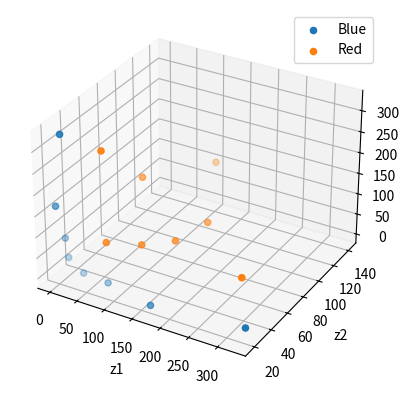

Generate this figure with matplotlib:
#!/usr/bin/env python3

""" Let x1 = [3, 6], x2 = [10, 10].  Use the above “Transform” function to transform these vectors to
a higher dimension and  compute the dot product in a higher dimension. Print the value.
"""
"""  Implement a polynomial kernel K(a,b) =  a[0]**2 * b[0]**2 + 2*a[0]*b[0]*a[1]*b[1] + a[1]**2 * b[1]**2 .
 Apply this kernel function and evaluate the output for the same x1 and x2 values. Notice that the result is the same in both scenarios 
 demonstrating the power of kernel trick.
"""
import numpy as np
import matplotlib.pyplot as plt

def data():
    blue = np.array([
        [1, 13], [1, 18], [2, 9], [3, 6], [6, 3], [9, 2], [13, 1], [18, 1]
    ])

    red = np.array([
        [3, 15], [6, 6], [6, 11], [9, 5], [10, 10], [11, 5], [12, 6], [16, 3]
    ])
    return blue, red

def transform(X):
    x1 = X[:, 0]
    x2 = X[:, 1]

    z1 = x1**2
    z2 = np.sqrt(2) * x1 * x2
    z3 = x2**2

    return np.vstack((z1, z2, z3)).T

def transform_data(blue, red):
    blue_3d = transform(blue)
    red_3d = transform(red)

    return blue_3d, red_3d


def plot_3d(blue_3d, red_3d):
    fig = plt.figure()
    ax = fig.add_subplot(projection='3d')

    ax.scatter(blue_3d[:,0], blue_3d[:,1], blue_3d[:,2], label='Blue')
    ax.scatter(red_3d[:,0], red_3d[:,1], red_3d[:,2], label='Red')

    ax.set_xlabel('z1')
    ax.set_ylabel('z2')
    ax.set_zlabel('z3')

    ax.legend()
    plt.show()


def dot_product(x1, x2):
    phi_x1 = transform(x1)
    phi_x2 = transform(x2)

    dot_product = np.dot(phi_x1, phi_x2.T)
    
    return dot_product[0][0]

def polynomial_kernel(a, b):
    return (a[0]**2 * b[0]**2) + (2 * a[0] * b[0] * a[1] * b[1]) + (a[1]**2 * b[1]**2)


def main():
    # Load data
    blue, red = data()

    # Transform data
    blue_3d, red_3d = transform_data(blue, red)

    # Plot
    plot_3d(blue_3d, red_3d)

    # Compute dot product
    x1 = np.array([[3, 6]])
    x2 = np.array([[10, 10]])

    result = dot_product(x1, x2)
    print("Dot Product in higher dimension:", result)

    # Kernel computation
    a = np.array([3, 6])
    b = np.array([10, 10])

    kernel_result = polynomial_kernel(a, b)
    print("Kernel Value:", kernel_result)
    print("Both the values are same ")

if __name__ == "__main__":
    main()
